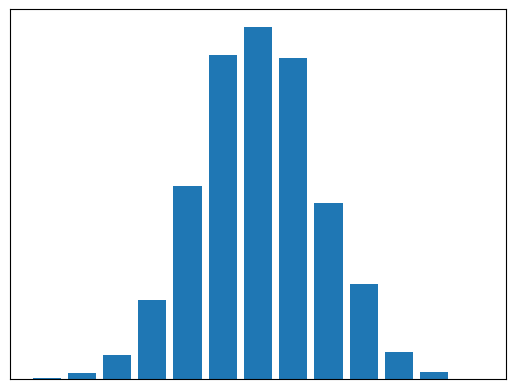

Source code (Python):
import random
import numpy as np
import matplotlib.pyplot as plt


# Describes the behaviour of a single ball going through the machine
def ball_trajectory(steps):
    ball_location = 0
    for nodes in range(1, steps + 1):
        ball_location = random.randint(ball_location, ball_location + 1)
    return ball_location

# Describes and creates the final distribution of n number of balls
def various_balls(steps = 12, balls = 5000):
    balls_final_distribution = np.zeros(steps + 1)
    for ball in range(0, balls):

        ball_location = ball_trajectory(steps)
        balls_final_distribution[ball_location] = balls_final_distribution[ball_location] + 1
    return balls_final_distribution


# Creates and shows graph of the distribution of the balls
def creates_graph(results):
    plt.bar(range(len(results)), results)
    plt.gca().axes.get_xaxis().set_visible(False)
    plt.gca().axes.get_yaxis().set_visible(False)
    plt.show()

if __name__ == "__main__":
    results = various_balls()
    creates_graph(results)




